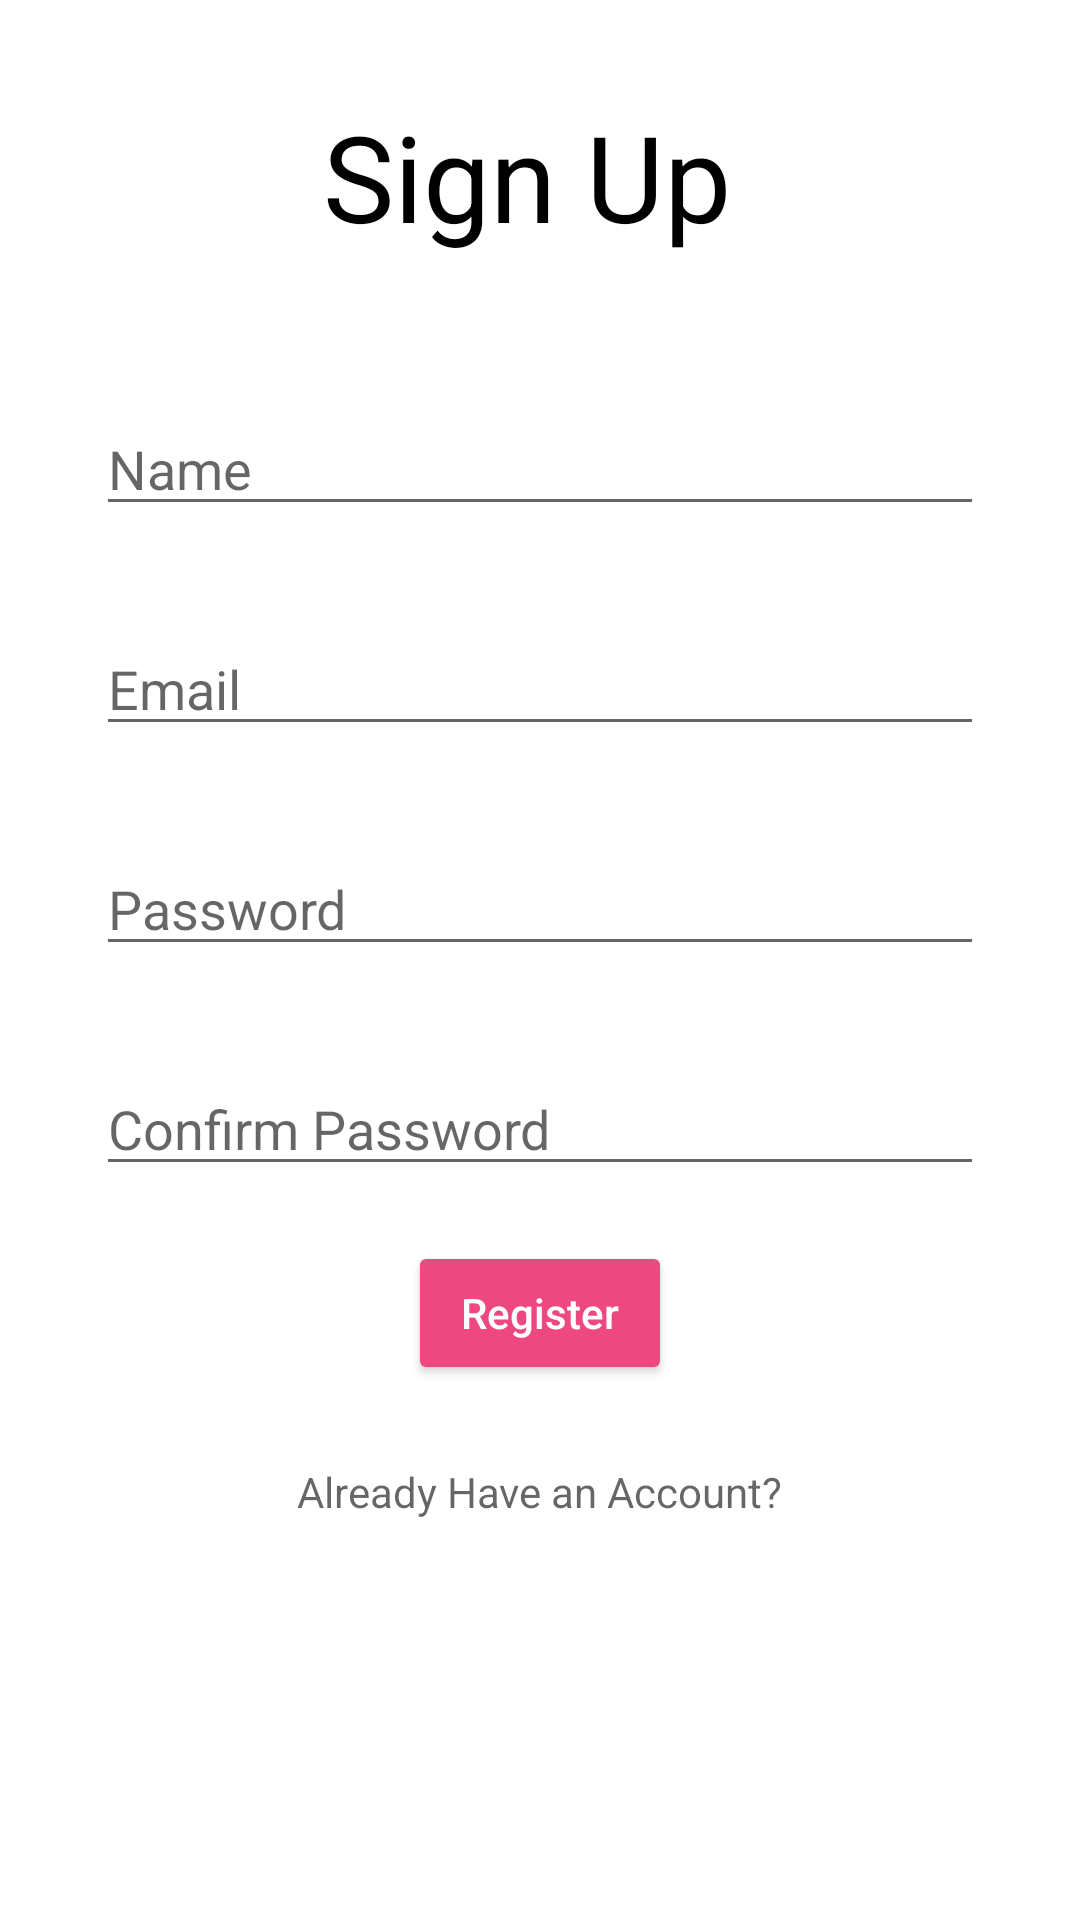

This screen was rendered from an Android layout file. Write that file and the resources it references.
<!-- AndroidManifest.xml: application theme Theme.Friendzone -->
<!-- res/layout/activity_fourth.xml -->
<?xml version="1.0" encoding="utf-8"?>
<androidx.constraintlayout.widget.ConstraintLayout xmlns:android="http://schemas.android.com/apk/res/android"
    xmlns:app="http://schemas.android.com/apk/res-auto"
    xmlns:tools="http://schemas.android.com/tools"
    android:layout_width="match_parent"
    android:layout_height="match_parent"
    tools:context=".FourthActivity">
    <EditText
        android:id="@+id/editTextTextPersonName6"
        android:layout_width="0dp"
        android:layout_height="wrap_content"
        android:layout_marginStart="32dp"
        android:layout_marginLeft="32dp"
        android:layout_marginTop="134dp"
        android:layout_marginEnd="32dp"
        android:layout_marginRight="32dp"
        android:ems="10"
        android:hint="@string/retailername_hint"
        android:importantForAutofill="no"
        android:inputType="textPersonName"
        app:layout_constraintEnd_toEndOf="parent"
        app:layout_constraintHorizontal_bias="0.0"
        app:layout_constraintStart_toStartOf="parent"
        app:layout_constraintTop_toTopOf="parent" />

    <EditText
        android:id="@+id/editTextTextPersonName7"
        android:layout_width="0dp"
        android:layout_height="wrap_content"
        android:layout_marginStart="32dp"
        android:layout_marginLeft="32dp"
        android:layout_marginTop="32dp"
        android:layout_marginEnd="32dp"
        android:layout_marginRight="32dp"
        android:ems="10"
        android:hint="@string/retaileremail_hint"
        android:inputType="textPersonName"
        app:layout_constraintEnd_toEndOf="parent"
        app:layout_constraintStart_toStartOf="parent"
        app:layout_constraintTop_toBottomOf="@+id/editTextTextPersonName6"
        android:importantForAutofill="no" />

    <EditText
        android:id="@+id/editTextTextPassword6"
        android:layout_width="0dp"
        android:layout_height="wrap_content"
        android:layout_marginStart="32dp"
        android:layout_marginLeft="32dp"
        android:layout_marginTop="32dp"
        android:layout_marginEnd="32dp"
        android:layout_marginRight="32dp"
        android:ems="10"
        android:hint="@string/retailerpass_hint"
        android:inputType="textPassword"
        app:layout_constraintEnd_toEndOf="parent"
        app:layout_constraintStart_toStartOf="parent"
        app:layout_constraintTop_toBottomOf="@+id/editTextTextPersonName7"
        android:importantForAutofill="no" />

    <EditText
        android:id="@+id/editTextTextPassword7"
        android:layout_width="0dp"
        android:layout_height="wrap_content"
        android:layout_marginStart="32dp"
        android:layout_marginLeft="32dp"
        android:layout_marginTop="32dp"
        android:layout_marginEnd="32dp"
        android:layout_marginRight="32dp"
        android:ems="10"
        android:hint="@string/retailerconpass_hint"
        android:inputType="textPassword"
        app:layout_constraintEnd_toEndOf="parent"
        app:layout_constraintStart_toStartOf="parent"
        app:layout_constraintTop_toBottomOf="@+id/editTextTextPassword6"
        android:importantForAutofill="no" />

    <Button
        android:id="@+id/button5"
        android:layout_width="wrap_content"
        android:layout_height="wrap_content"
        android:layout_marginStart="32dp"
        android:layout_marginLeft="32dp"
        android:layout_marginEnd="32dp"
        android:layout_marginRight="32dp"
        android:layout_marginBottom="160dp"
        android:hint="@string/button5_hint"
        android:textColorHint="#ffffff"
        app:backgroundTint="#ED4880"
        app:layout_constraintBottom_toBottomOf="parent"
        app:layout_constraintEnd_toEndOf="parent"
        app:layout_constraintStart_toStartOf="parent"
        app:layout_constraintTop_toBottomOf="@+id/editTextTextPassword7" />

    <TextView
        android:id="@+id/textView5"
        android:layout_width="145dp"
        android:layout_height="57dp"
        android:layout_marginTop="32dp"
        android:hint="@string/usersignup_hint"
        android:textColorHint="#000000"
        android:textSize="40sp"
        app:layout_constraintEnd_toEndOf="parent"
        app:layout_constraintStart_toStartOf="parent"
        app:layout_constraintTop_toTopOf="parent" />

    <Button
        android:id="@+id/button8"
        android:layout_width="wrap_content"
        android:layout_height="wrap_content"
        android:layout_marginTop="64dp"
        android:layout_marginBottom="160dp"
        android:hint="@string/button8_hint"
        android:textColorHint="#ffffff"
        app:backgroundTint="#ED4880"
        app:layout_constraintBottom_toBottomOf="parent"
        app:layout_constraintEnd_toEndOf="parent"
        app:layout_constraintStart_toStartOf="parent"
        app:layout_constraintTop_toBottomOf="@+id/button5" />

    <TextView
        android:id="@+id/textView7"
        android:layout_width="wrap_content"
        android:layout_height="wrap_content"
        android:layout_marginTop="8dp"
        android:layout_marginBottom="2dp"
        android:hint="@string/alreadyaccount2_hint"
        app:layout_constraintBottom_toTopOf="@+id/button8"
        app:layout_constraintEnd_toEndOf="parent"
        app:layout_constraintStart_toStartOf="parent"
        app:layout_constraintTop_toBottomOf="@+id/button5" />

    <ProgressBar
        android:id="@+id/progressBar"
        style="?android:attr/progressBarStyle"
        android:layout_width="wrap_content"
        android:layout_height="wrap_content"
        android:visibility="invisible"
        app:layout_constraintBottom_toBottomOf="parent"
        app:layout_constraintEnd_toEndOf="parent"
        app:layout_constraintStart_toStartOf="parent"
        app:layout_constraintTop_toTopOf="parent" />

</androidx.constraintlayout.widget.ConstraintLayout>
<!-- resources referenced by this layout -->
<resources>
  <string name="alreadyaccount2_hint">Already Have an Account?</string>
  <string name="button5_hint">Register</string>
  <string name="button8_hint">Login</string>
  <string name="retailerconpass_hint">Confirm Password</string>
  <string name="retaileremail_hint">Email</string>
  <string name="retailername_hint">Name</string>
  <string name="retailerpass_hint">Password</string>
  <string name="usersignup_hint">Sign Up</string>
  <style name="Theme.Friendzone" parent="Theme.MaterialComponents.DayNight.DarkActionBar">
          
          <item name="colorPrimary">#ED4880</item>
          <item name="colorPrimaryVariant">#ED5E8F</item>ED5E8F
          <item name="colorOnPrimary">@color/white</item>
          
          <item name="colorSecondary">@color/teal_200</item>
          <item name="colorSecondaryVariant">@color/teal_700</item>
          <item name="colorOnSecondary">@color/black</item>
          
          <item name="android:statusBarColor" tools:targetApi="l">?attr/colorPrimaryVariant</item>
          
      </style>
  <!-- not gathered from this repository: default colours our renderer supplied (Android Studio template values) -->
  <color name="teal_200">#FF03DAC5</color>
  <color name="teal_700">#FF018786</color>
  <color name="black">#FF000000</color>
  <color name="white">#FFFFFFFF</color>
</resources>
